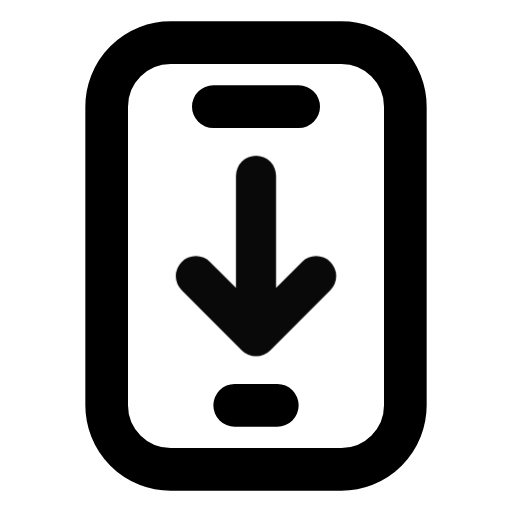
t = 0.00 s
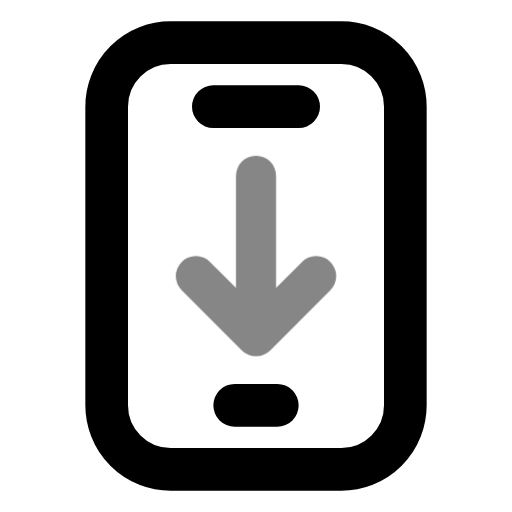
t = 0.39 s
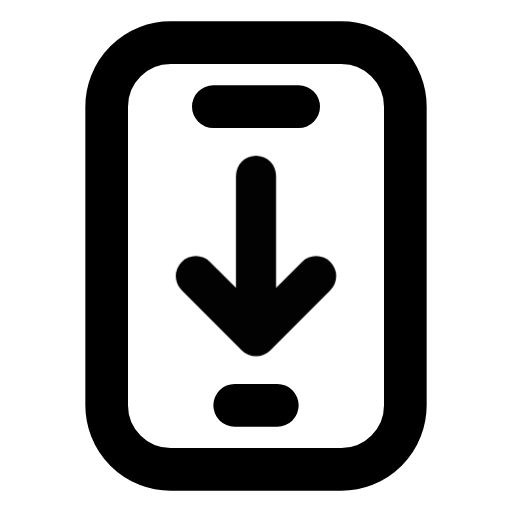
t = 0.92 s
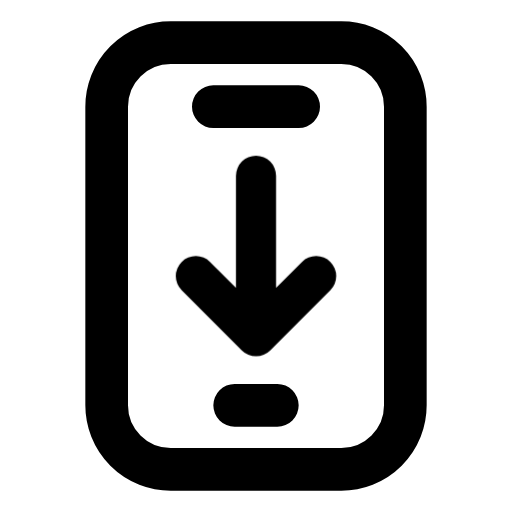
t = 1.56 s
t = 1.96 s: frame unchanged from t = 1.56 s, image omitted
t = 2.35 s: frame unchanged from t = 1.56 s, image omitted

The animated SVG that drew these frames (rendered in a browser with its animation timeline set to each time). Animation: 1 CSS @keyframes rule; one cycle of 2.75 s, repeats indefinitely.

<svg xmlns="http://www.w3.org/2000/svg" width="24" height="24" fill="none" stroke="currentColor" stroke-linecap="round" stroke-linejoin="round" stroke-width="2" viewBox="0 0 24 24">
    <!-- Generated by scripts/icon-expansion/generate.mjs -->
    <style>
        @media (prefers-reduced-motion: no-preference) {
            @keyframes ira-exp-pulse { 0%, 100% { opacity: 1; } 22% { opacity: .45; } 40% { opacity: 1; } }
            [data-ira-motion="handset-incoming"] { transform-box: fill-box; transform-origin: center; animation: ira-exp-pulse 2.65s ease-in-out -0.1s infinite; }
        }
    </style>
    <rect x="5" y="2" width="14" height="20" rx="3"/><path d="M10 5h4m-3 14h2"/>
    <g data-ira-motion="handset-incoming"><g transform="translate(12 12) scale(0.94)"><path d="M0-4v8m-3-3 3 3 3-3"/></g></g>
</svg>
